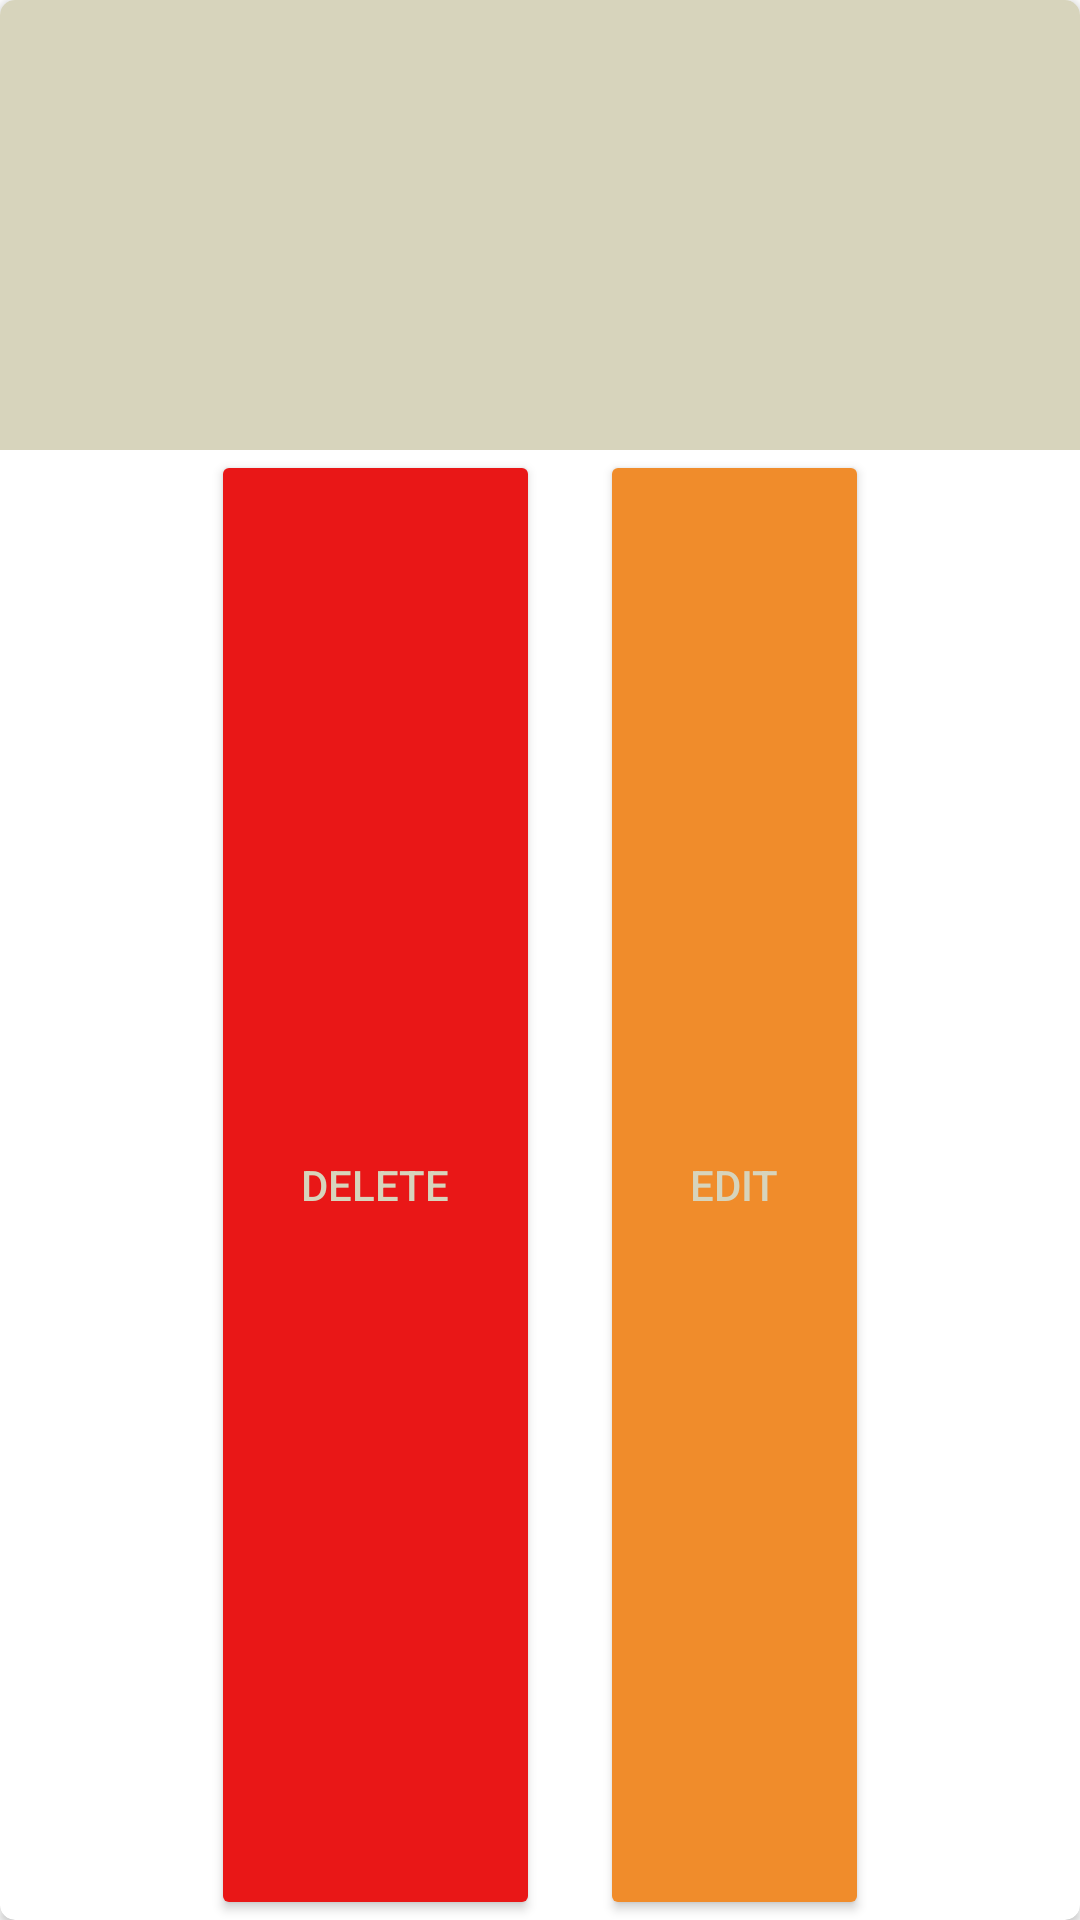

Write the Android layout XML for this screen, with the resource values it uses.
<!-- AndroidManifest.xml: application theme Theme.NewChatBot -->
<!-- res/layout/food_row.xml -->
<?xml version="1.0" encoding="utf-8"?>
<LinearLayout xmlns:android="http://schemas.android.com/apk/res/android"
    xmlns:tools="http://schemas.android.com/tools"
    xmlns:app="http://schemas.android.com/apk/res-auto"
    android:id="@+id/itemLayout"
    android:layout_width="match_parent"
    android:layout_height="wrap_content"
    android:layout_margin="10dp"
    android:clickable="true"
    android:focusable="true"
    android:orientation="horizontal">

    <androidx.cardview.widget.CardView
        android:background="@color/grey"
        app:cardCornerRadius="5dp"
        android:layout_width="match_parent"
        android:layout_height="match_parent">
        <LinearLayout
            android:layout_width="match_parent"
            android:layout_height="match_parent"
            android:orientation="vertical"
            >
            <LinearLayout
                android:layout_width="match_parent"
                android:layout_height="wrap_content"
                android:orientation="horizontal"
                android:background="@color/grey"

                >
                <LinearLayout
                    android:layout_width="150dp"
                    android:layout_height="150dp"
                    android:layout_marginRight="30dp">

                    <ImageView
                        android:layout_width="wrap_content"
                        android:id="@+id/driverRecyclerImg"
                        android:layout_height="wrap_content"
                        android:src="@drawable/a"></ImageView>
                </LinearLayout>
                <LinearLayout
                    android:layout_width="190dp"
                    android:layout_height="match_parent"
                    android:orientation="vertical">

                    <TextView
                        android:id="@+id/tvDate"
                        android:layout_width="match_parent"
                        android:layout_height="30dp"
                        android:layout_marginLeft="10dp"
                        android:layout_marginTop="10dp"
                        android:textAppearance="?android:attr/textAppearanceLarge"
                        android:textColor="@color/black"
                        android:textSize="18dp"
                        android:textStyle="bold"

                        tools:text="@tools:sample/full_names" />

                    <TextView
                        android:id="@+id/tvtime"
                        android:layout_width="match_parent"
                        android:layout_height="30dp"
                        android:layout_marginLeft="10dp"
                        android:layout_marginTop="10dp"
                        android:textAppearance="?android:attr/textAppearanceMedium"
                        android:textColor="@color/black"
                        android:textSize="18dp"
                        android:textStyle="bold"
                        tools:text="@tools:sample/full_names" />


                    <TextView
                        android:id="@+id/tvNumber"
                        android:layout_width="match_parent"
                        android:layout_height="30dp"
                        android:layout_marginLeft="10dp"
                        android:layout_marginTop="10dp"
                        android:textAppearance="?android:attr/textAppearanceMedium"
                        android:textColor="@color/black"
                        android:textSize="18dp"
                        android:textStyle="bold"
                        tools:text="@tools:sample/full_names" />
                </LinearLayout>
            </LinearLayout>
            <LinearLayout
                android:id="@+id/btnOrder"
                android:layout_width="match_parent"
                android:layout_height="match_parent"
                android:orientation="horizontal"
                android:visibility="visible"
                android:layout_gravity="center"
                android:gravity="center"
                >
                <Button
                    android:layout_width="wrap_content"
                    android:layout_height="match_parent"
                    android:text="Delete"
                    android:id="@+id/foodDelDelete"
                    android:layout_gravity="center"
                    android:paddingLeft="30dp"
                    android:paddingRight="30dp"
                    android:backgroundTint="@color/red"
                    android:textColor="@color/grey"
                    android:layout_marginRight="20dp"
                    ></Button>
                <Button
                    android:layout_width="wrap_content"
                    android:layout_height="match_parent"
                    android:text="Edit"
                    android:id="@+id/foodDelprev"
                    android:layout_gravity="center"
                    android:paddingLeft="30dp"
                    android:paddingRight="30dp"
                    android:backgroundTint="@color/my_orange"
                    android:textColor="@color/grey"
                    ></Button>

            </LinearLayout>
        </LinearLayout>

    </androidx.cardview.widget.CardView>



</LinearLayout>
<!-- resources referenced by this layout -->
<resources>
  <color name="black">#FF000000</color>
  <color name="grey">#D7D4BC</color>
  <color name="my_orange">#F08C2B</color>
  <color name="red">#E91717</color>
  <style name="Theme.NewChatBot" parent="Theme.MaterialComponents.DayNight.DarkActionBar">
          
          <item name="colorPrimary">@color/purple_500</item>
          <item name="colorPrimaryVariant">@color/purple_700</item>
          <item name="colorOnPrimary">@color/white</item>
          
          <item name="colorSecondary">@color/teal_200</item>
          <item name="colorSecondaryVariant">@color/teal_700</item>
          <item name="colorOnSecondary">@color/black</item>
          
          <item name="android:statusBarColor">?attr/colorPrimaryVariant</item>
          
      </style>
  <color name="purple_500">#FF6200EE</color>
  <color name="purple_700">#FF3700B3</color>
  <color name="white">#FFFFFFFF</color>
  <color name="teal_200">#FF03DAC5</color>
  <color name="teal_700">#FF018786</color>
</resources>
